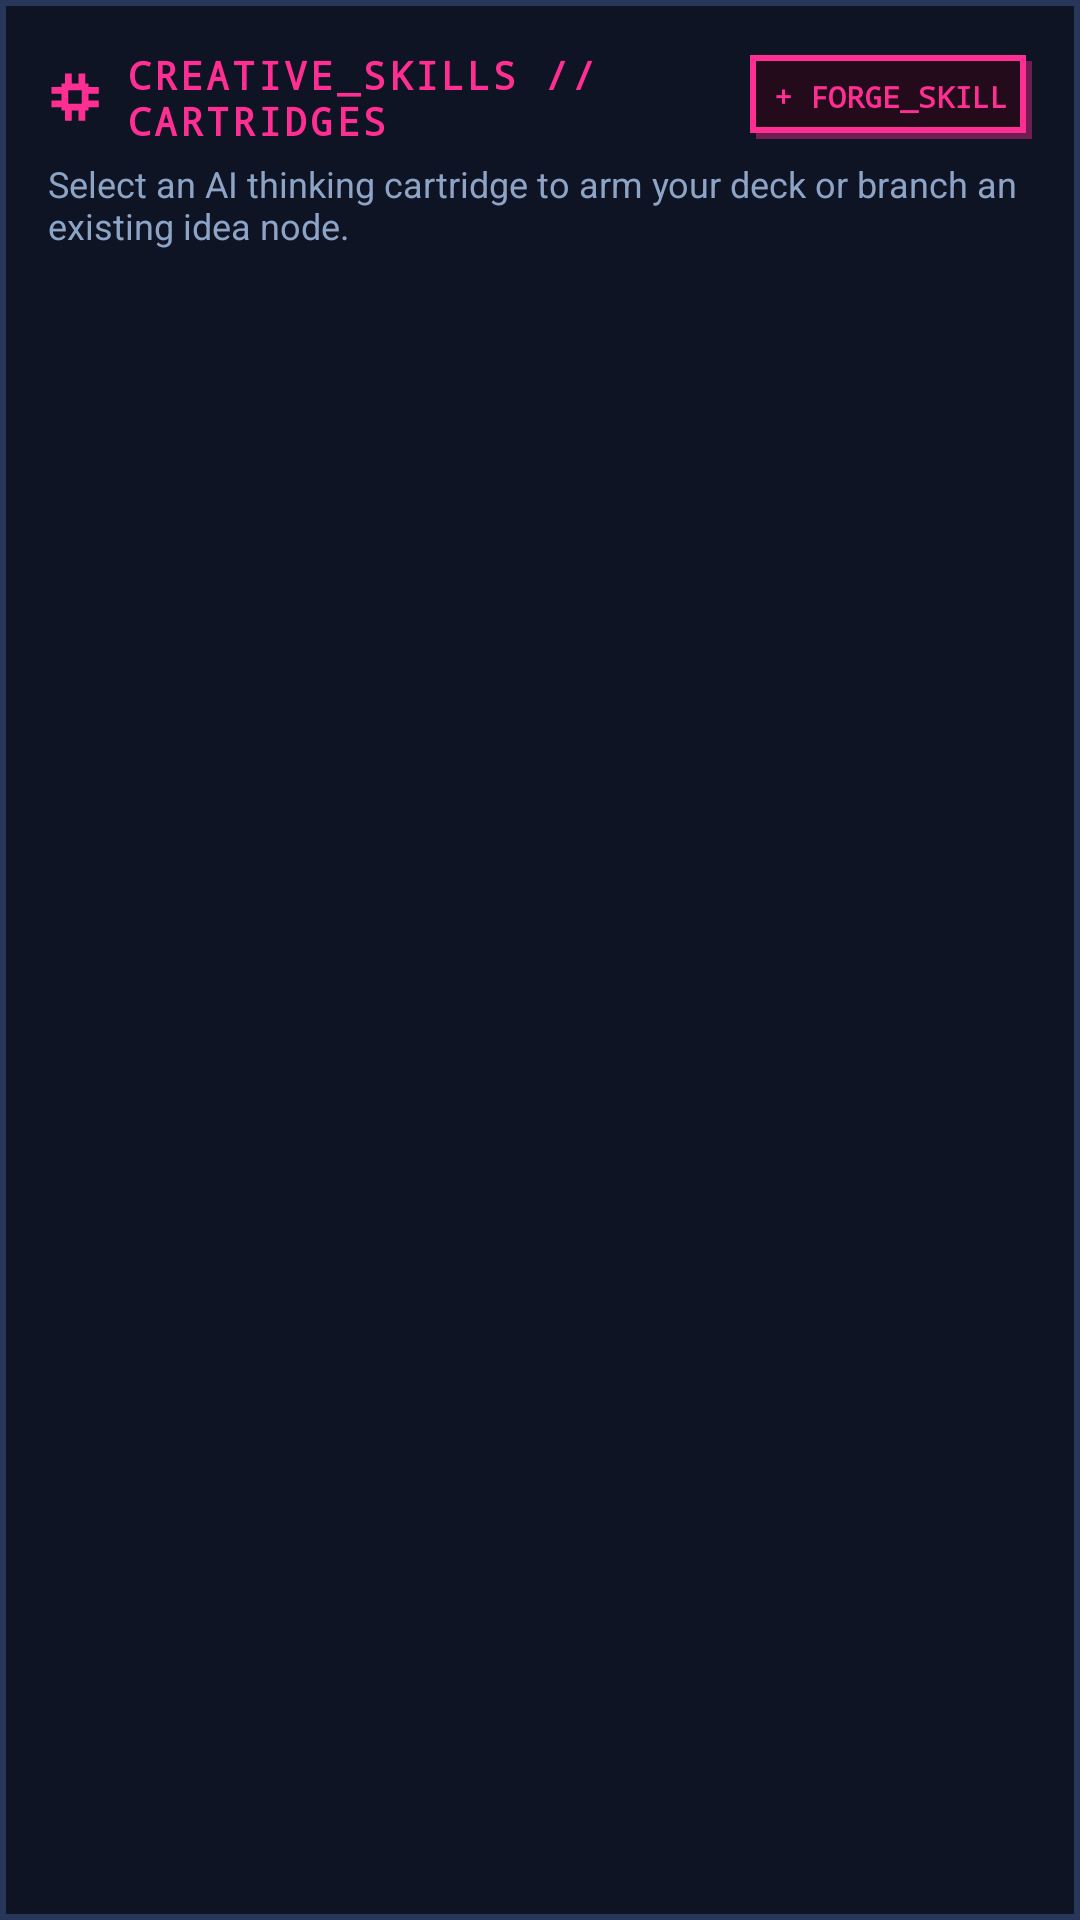

Here is an Android app screen rendered from its layout file. Give the layout XML and the strings, colors and styles it references.
<!-- AndroidManifest.xml: application theme Theme.App -->
<!-- res/layout/bottom_sheet_skills.xml -->
<?xml version="1.0" encoding="utf-8"?>
<LinearLayout xmlns:android="http://schemas.android.com/apk/res/android"
    android:layout_width="match_parent"
    android:layout_height="wrap_content"
    android:background="@drawable/bg_px_panel"
    android:orientation="vertical"
    android:padding="16dp">

    <LinearLayout
        android:layout_width="match_parent"
        android:layout_height="wrap_content"
        android:gravity="center_vertical"
        android:orientation="horizontal">

        <ImageView
            android:layout_width="18dp"
            android:layout_height="18dp"
            android:layout_marginEnd="8dp"
            android:src="@drawable/ic_px_chip"
            android:tint="@color/neon_magenta" />

        <TextView
            android:id="@+id/tvSkillsSheetTitle"
            android:layout_width="0dp"
            android:layout_height="wrap_content"
            android:layout_weight="1"
            android:fontFamily="monospace"
            android:letterSpacing="0.08"
            android:text="CREATIVE_SKILLS // CARTRIDGES"
            android:textColor="@color/neon_magenta"
            android:textSize="13sp"
            android:textStyle="bold" />

        <TextView
            android:id="@+id/btnForgeCustomSkill"
            android:layout_width="wrap_content"
            android:layout_height="28dp"
            android:background="@drawable/bg_px_btn_magenta"
            android:fontFamily="monospace"
            android:gravity="center"
            android:paddingStart="8dp"
            android:paddingEnd="8dp"
            android:text="+ FORGE_SKILL"
            android:textColor="@color/neon_magenta"
            android:textSize="10sp"
            android:textStyle="bold" />
    </LinearLayout>

    <TextView
        android:id="@+id/tvSkillsSheetSubtitle"
        android:layout_width="match_parent"
        android:layout_height="wrap_content"
        android:layout_marginTop="4dp"
        android:text="Select an AI thinking cartridge to arm your deck or branch an existing idea node."
        android:textColor="@color/text_secondary"
        android:textSize="12sp" />

    <ScrollView
        android:layout_width="match_parent"
        android:layout_height="wrap_content"
        android:layout_marginTop="12dp">

        <LinearLayout
            android:id="@+id/containerSkillItems"
            android:layout_width="match_parent"
            android:layout_height="wrap_content"
            android:orientation="vertical" />
    </ScrollView>
</LinearLayout>
<!-- resources referenced by this layout -->
<resources>
  <color name="neon_magenta">#FFFF2E93</color>
  <color name="text_secondary">#FF8DA4C7</color>
  <!-- drawable bg_px_btn_magenta (drawable) -->
  <?xml version="1.0" encoding="utf-8"?>
  <layer-list xmlns:android="http://schemas.android.com/apk/res/android">
      <item
          android:left="2dp"
          android:top="2dp">
          <shape android:shape="rectangle">
              <solid android:color="#66FF2E93" />
          </shape>
      </item>
      <item
          android:bottom="2dp"
          android:right="2dp">
          <shape android:shape="rectangle">
              <solid android:color="#240B1C" />
              <stroke
                  android:width="2dp"
                  android:color="@color/neon_magenta" />
          </shape>
      </item>
  </layer-list>
  <!-- drawable bg_px_panel (drawable) -->
  <?xml version="1.0" encoding="utf-8"?>
  <shape xmlns:android="http://schemas.android.com/apk/res/android"
      android:shape="rectangle">
      <solid android:color="@color/cyber_panel" />
      <stroke
          android:width="2dp"
          android:color="@color/cyber_border_dim" />
  </shape>
  <!-- drawable ic_px_chip (drawable) -->
  <?xml version="1.0" encoding="utf-8"?>
  <vector xmlns:android="http://schemas.android.com/apk/res/android"
      android:width="18dp"
      android:height="18dp"
      android:viewportWidth="16"
      android:viewportHeight="16">
      <path
          android:fillColor="#FFFFFFFF"
          android:pathData="M5,1H7V4H9V1H11V4H12V5H15V7H12V9H15V11H12V12H11V15H9V12H7V15H5V12H4V11H1V9H4V7H1V5H4V4H5V1ZM6,6V10H10V6H6Z" />
  </vector>
  <style name="Theme.App" parent="Theme.Material3.Dark.NoActionBar">
          <item name="colorPrimary">@color/neon_cyan</item>
          <item name="colorOnPrimary">@color/text_on_neon</item>
          <item name="colorSecondary">@color/neon_magenta</item>
          <item name="colorOnSecondary">@color/text_holo</item>
          <item name="colorSurface">@color/cyber_panel</item>
          <item name="colorOnSurface">@color/text_holo</item>
          <item name="android:windowBackground">@color/cyber_void</item>
          <item name="android:statusBarColor">@color/cyber_recessed</item>
          <item name="android:navigationBarColor">@color/cyber_recessed</item>
          <item name="bottomSheetDialogTheme">@style/ThemeOverlay.NeuralDeck.BottomSheet</item>
      </style>
  <color name="cyber_panel">#FF0F1424</color>
  <color name="cyber_border_dim">#FF273659</color>
  <color name="neon_cyan">#FF00F0FF</color>
  <color name="text_on_neon">#FF050811</color>
  <color name="text_holo">#FFECF6FF</color>
  <color name="cyber_void">#FF080A12</color>
  <color name="cyber_recessed">#FF05070D</color>
  <style name="ThemeOverlay.NeuralDeck.BottomSheet" parent="ThemeOverlay.Material3.BottomSheetDialog">
          <item name="android:windowIsFloating">false</item>
          <item name="android:navigationBarColor">@color/cyber_panel</item>
          <item name="bottomSheetStyle">@style/Widget.NeuralDeck.BottomSheet</item>
      </style>
  <style name="Widget.NeuralDeck.BottomSheet" parent="Widget.Material3.BottomSheet.Modal">
          <item name="backgroundTint">@android:color/transparent</item>
          <item name="shapeAppearanceOverlay">@style/ShapeAppearance.NeuralDeck.PixelZero</item>
      </style>
  <style name="ShapeAppearance.NeuralDeck.PixelZero" parent="">
          <item name="cornerFamily">rounded</item>
          <item name="cornerSize">0dp</item>
      </style>
</resources>
